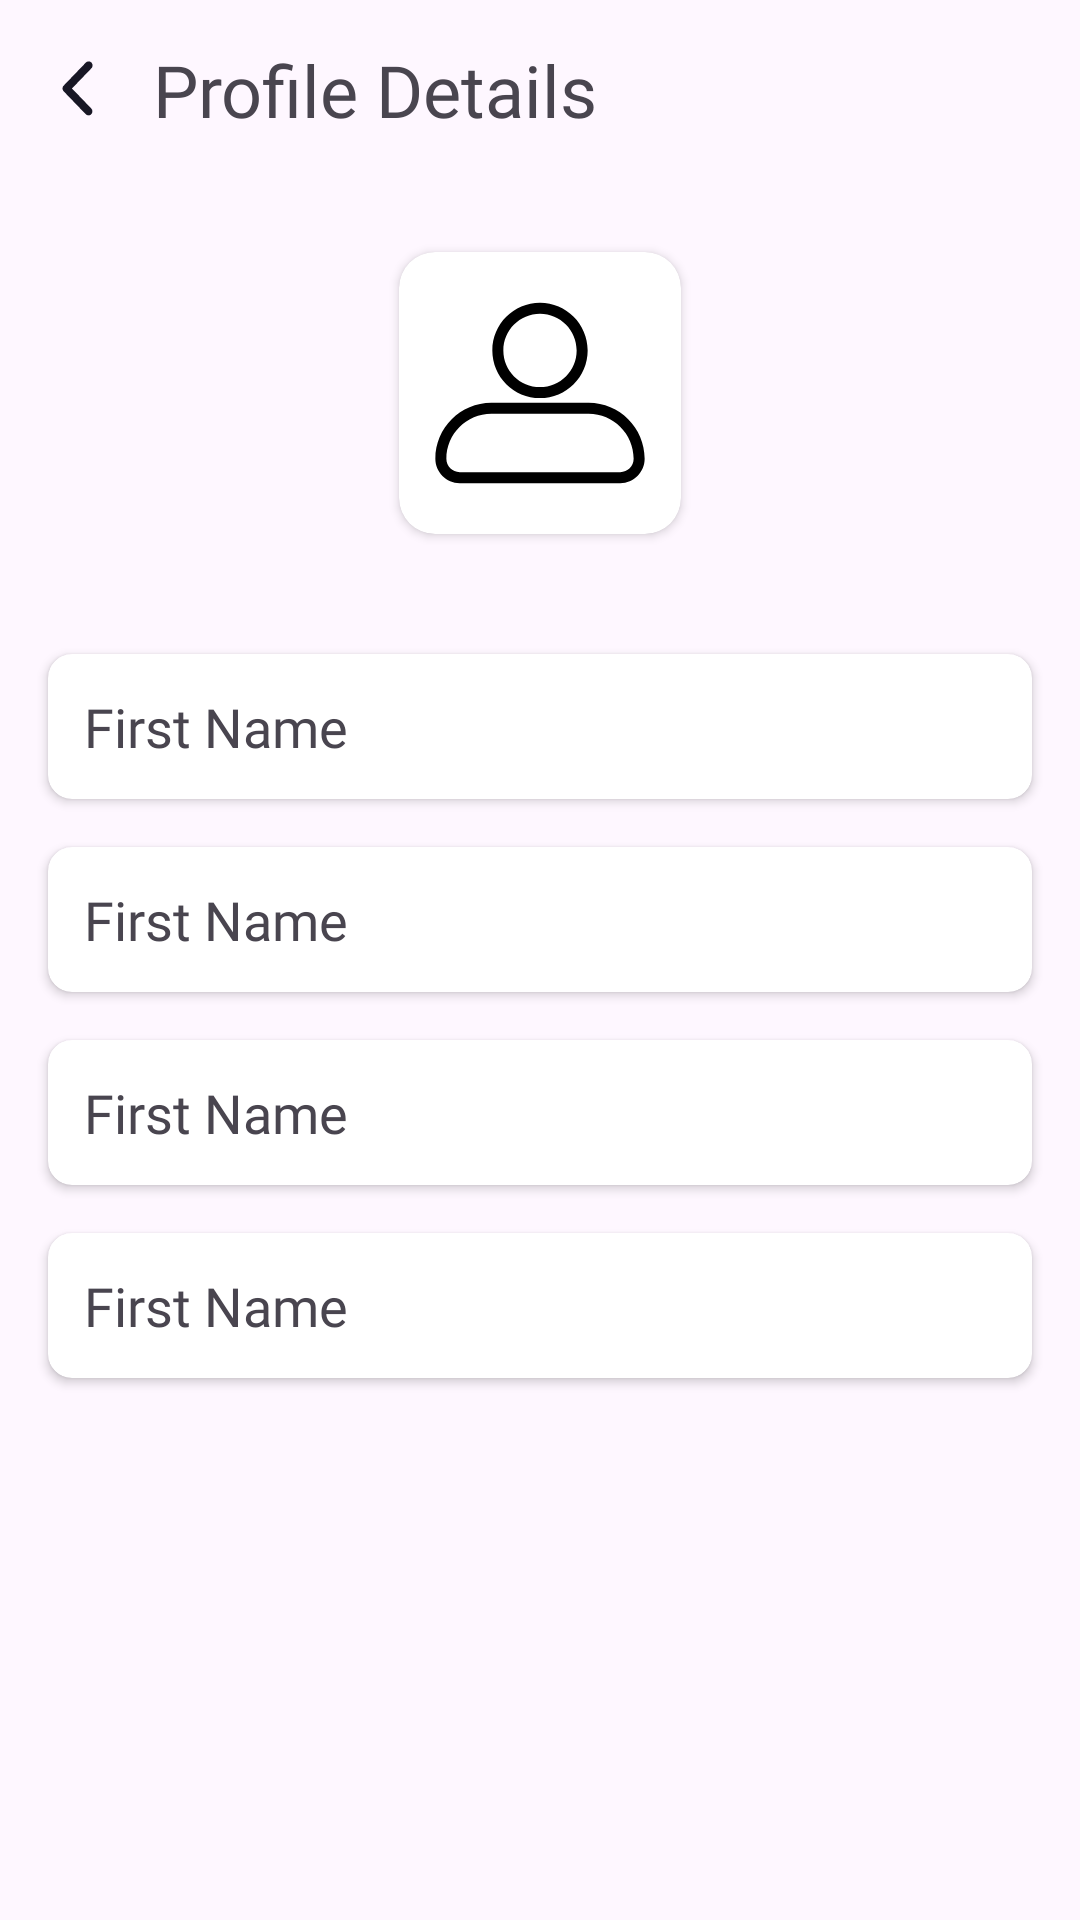

This screen was rendered from an Android layout file. Write that file and the resources it references.
<!-- AndroidManifest.xml: application theme Theme.Ecommerce -->
<!-- res/layout/fragment_profile_details.xml -->
<?xml version="1.0" encoding="utf-8"?>
<androidx.constraintlayout.widget.ConstraintLayout xmlns:android="http://schemas.android.com/apk/res/android"
    xmlns:app="http://schemas.android.com/apk/res-auto"
    xmlns:tools="http://schemas.android.com/tools"
    android:layout_width="match_parent"
    android:layout_height="match_parent"
    tools:context=".views.fragments.ProfileDetailsFragment">

    <LinearLayout
        android:id="@+id/linearLayout7"
        android:layout_width="match_parent"
        android:layout_height="0dp"
        android:layout_marginStart="8dp"
        android:layout_marginTop="32dp"
        android:layout_marginEnd="8dp"
        android:orientation="vertical"
        app:layout_constraintBottom_toBottomOf="parent"
        app:layout_constraintEnd_toEndOf="parent"
        app:layout_constraintStart_toStartOf="parent"
        app:layout_constraintTop_toBottomOf="@+id/cardView2">

        <androidx.cardview.widget.CardView
            android:layout_width="match_parent"
            android:layout_height="wrap_content"
            android:layout_margin="8dp"
            app:cardCornerRadius="8dp">

            <TextView
                android:id="@+id/textViewUserFirstName"
                android:layout_width="wrap_content"
                android:layout_height="wrap_content"
                android:fontFamily="@font/amaranth_italic"
                android:padding="12dp"
                android:text="First Name"
                android:textSize="18sp" />
        </androidx.cardview.widget.CardView>

        <androidx.cardview.widget.CardView
            android:layout_width="match_parent"
            android:layout_height="wrap_content"
            android:layout_margin="8dp"
            app:cardCornerRadius="8dp">

            <TextView
                android:id="@+id/textViewUserName"
                android:layout_width="wrap_content"
                android:layout_height="wrap_content"
                android:fontFamily="@font/amaranth_italic"
                android:padding="12dp"
                android:text="First Name"
                android:textSize="18sp" />
        </androidx.cardview.widget.CardView>

        <androidx.cardview.widget.CardView
            android:layout_width="match_parent"
            android:layout_height="wrap_content"
            android:layout_margin="8dp"
            app:cardCornerRadius="8dp">

            <TextView
                android:id="@+id/textViewUserEmail"
                android:layout_width="wrap_content"
                android:layout_height="wrap_content"
                android:fontFamily="@font/amaranth_italic"
                android:padding="12dp"
                android:text="First Name"
                android:textSize="18sp" />
        </androidx.cardview.widget.CardView>

        <androidx.cardview.widget.CardView
            android:layout_width="match_parent"
            android:layout_height="wrap_content"
            android:layout_margin="8dp"
            app:cardCornerRadius="8dp">

            <TextView
                android:id="@+id/textViewUserPhone"
                android:layout_width="wrap_content"
                android:layout_height="wrap_content"
                android:fontFamily="@font/amaranth_italic"
                android:padding="12dp"
                android:text="First Name"
                android:textSize="18sp" />
        </androidx.cardview.widget.CardView>
    </LinearLayout>

    <LinearLayout
        android:id="@+id/linearLayout5"
        android:layout_width="match_parent"
        android:layout_height="@dimen/toolbar_height"
        android:gravity="center"
        android:orientation="horizontal"
        android:paddingHorizontal="8dp"
        app:layout_constraintEnd_toEndOf="parent"
        app:layout_constraintStart_toStartOf="parent"
        app:layout_constraintTop_toTopOf="parent">

        <ImageButton
            android:id="@+id/buttonProfileDetailsBack"
            android:layout_width="wrap_content"
            android:layout_height="wrap_content"
            android:backgroundTint="@android:color/transparent"
            android:src="@drawable/ic_back" />

        <TextView
            android:id="@+id/textViewProfileDetails"
            android:layout_width="wrap_content"
            android:layout_height="wrap_content"
            android:fontFamily="@font/amaranth_italic"
            android:paddingStart="8dp"
            android:text="Profile Details"
            android:textSize="24sp" />

        <Space
            android:layout_width="wrap_content"
            android:layout_height="wrap_content"
            android:layout_weight="1" />
    </LinearLayout>

    <androidx.cardview.widget.CardView
        android:id="@+id/cardView2"
        android:layout_width="@dimen/profile_image_size_large"
        android:layout_height="@dimen/profile_image_size_large"
        android:layout_marginTop="24dp"
        app:cardCornerRadius="12dp"
        app:layout_constraintEnd_toEndOf="parent"
        app:layout_constraintStart_toStartOf="parent"
        app:layout_constraintTop_toBottomOf="@+id/linearLayout5">

        <ImageView
            android:id="@+id/imageViewUserProfileDetails"
            style="@style/Circular"
            android:layout_width="match_parent"
            android:layout_height="match_parent"
            android:layout_gravity="center"
            android:scaleType="centerCrop"
            android:src="@drawable/im_dummy_person" />
    </androidx.cardview.widget.CardView>
</androidx.constraintlayout.widget.ConstraintLayout>
<!-- resources referenced by this layout -->
<resources>
  <dimen name="profile_image_size_large">94dp</dimen>
  <dimen name="toolbar_height">60dp</dimen>
  <!-- drawable ic_back (drawable) -->
  <vector xmlns:android="http://schemas.android.com/apk/res/android"
      android:width="11dp"
      android:height="19dp"
      android:viewportWidth="11"
      android:viewportHeight="19">
    <path
        android:pathData="M10.446,15.859C10.681,16.116 10.811,16.454 10.798,16.806C10.798,17.158 10.668,17.483 10.42,17.74C10.185,17.983 9.859,18.132 9.52,18.132C9.181,18.132 8.855,18.01 8.608,17.767L1.228,10.107C1.111,9.985 1.02,9.836 0.955,9.674C0.889,9.511 0.85,9.335 0.85,9.159C0.85,8.983 0.889,8.808 0.955,8.632C1.02,8.469 1.111,8.32 1.228,8.198L8.608,0.538C8.725,0.417 8.868,0.308 9.025,0.241C9.194,0.173 9.364,0.132 9.533,0.132C9.703,0.132 9.885,0.159 10.042,0.227C10.198,0.295 10.342,0.403 10.472,0.525C10.59,0.647 10.681,0.809 10.746,0.971C10.824,1.134 10.85,1.31 10.85,1.499C10.85,1.675 10.811,1.851 10.746,2.014C10.681,2.176 10.576,2.325 10.446,2.46L3.992,9.159L5.218,10.418L10.446,15.859Z"
        android:fillColor="#181725"/>
  </vector>
  <!-- drawable im_dummy_person (drawable) -->
  <vector xmlns:android="http://schemas.android.com/apk/res/android"
      android:width="512dp"
      android:height="512dp"
      android:viewportWidth="512"
      android:viewportHeight="512">
    <path
        android:pathData="M256,265.23C208.28,265.23 169.46,226.41 169.46,178.69C169.46,130.97 208.28,92.15 256,92.15C303.72,92.15 342.54,130.97 342.54,178.69C342.54,226.41 303.72,265.23 256,265.23ZM256,112.15C219.31,112.15 189.46,142 189.46,178.69C189.46,215.38 219.31,245.23 256,245.23C292.69,245.23 322.54,215.38 322.54,178.69C322.54,142 292.69,112.15 256,112.15ZM401.73,419.85H110.27C85.86,419.85 66,399.99 66,375.58C66,319.49 111.64,273.85 167.73,273.85H344.27C400.36,273.85 446,319.49 446,375.58C446,399.99 426.14,419.85 401.73,419.85ZM167.73,293.85C122.66,293.85 86,330.51 86,375.58C86,388.96 96.89,399.85 110.27,399.85H401.73C415.11,399.85 426,388.96 426,375.58C426,330.51 389.34,293.85 344.27,293.85H167.73Z"
        android:fillColor="#000000"/>
  </vector>
  <style name="Theme.Ecommerce" parent="Base.Theme.Ecommerce" />
  <style name="Base.Theme.Ecommerce" parent="Theme.Material3.Light.NoActionBar">
          
           <item name="colorPrimary">@color/primary</item>
      </style>
  <color name="primary">#53B175</color>
</resources>
